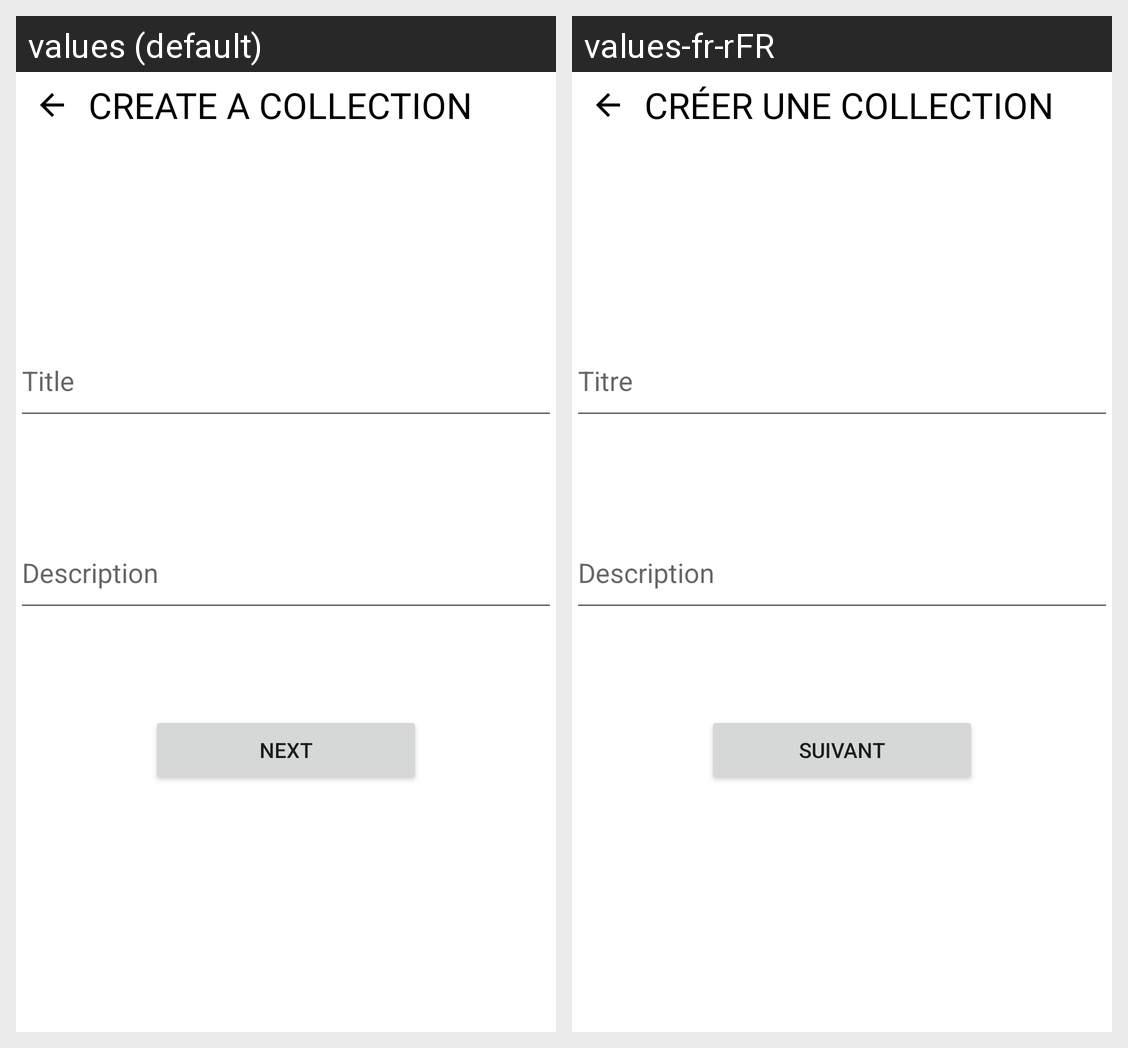

For this localized Android screen grid, give each drawn string resource with its value in every locale shown.
Android screen res/layout/activity_collection_create.xml rendered under 2 locales, left to right: values (default), values-fr-rFR. Device: Nexus 5 (rendered at 1080×1920; each locale shown at half size, 540×960, under a caption strip naming it); theme Theme.Sharecollect.
Strings drawn on this screen, with the default value and each locale's value (text and hints the layout hard-codes, and strings that could not be matched under every locale, appear in the picture but are not listed):

create_collection_title
  values: Create a collection
  values-fr-rFR: Créer une collection

title
  values: Title
  values-fr-rFR: Titre

description
  values: Description
  values-fr-rFR: Description

next
  values: Next
  values-fr-rFR: Suivant
